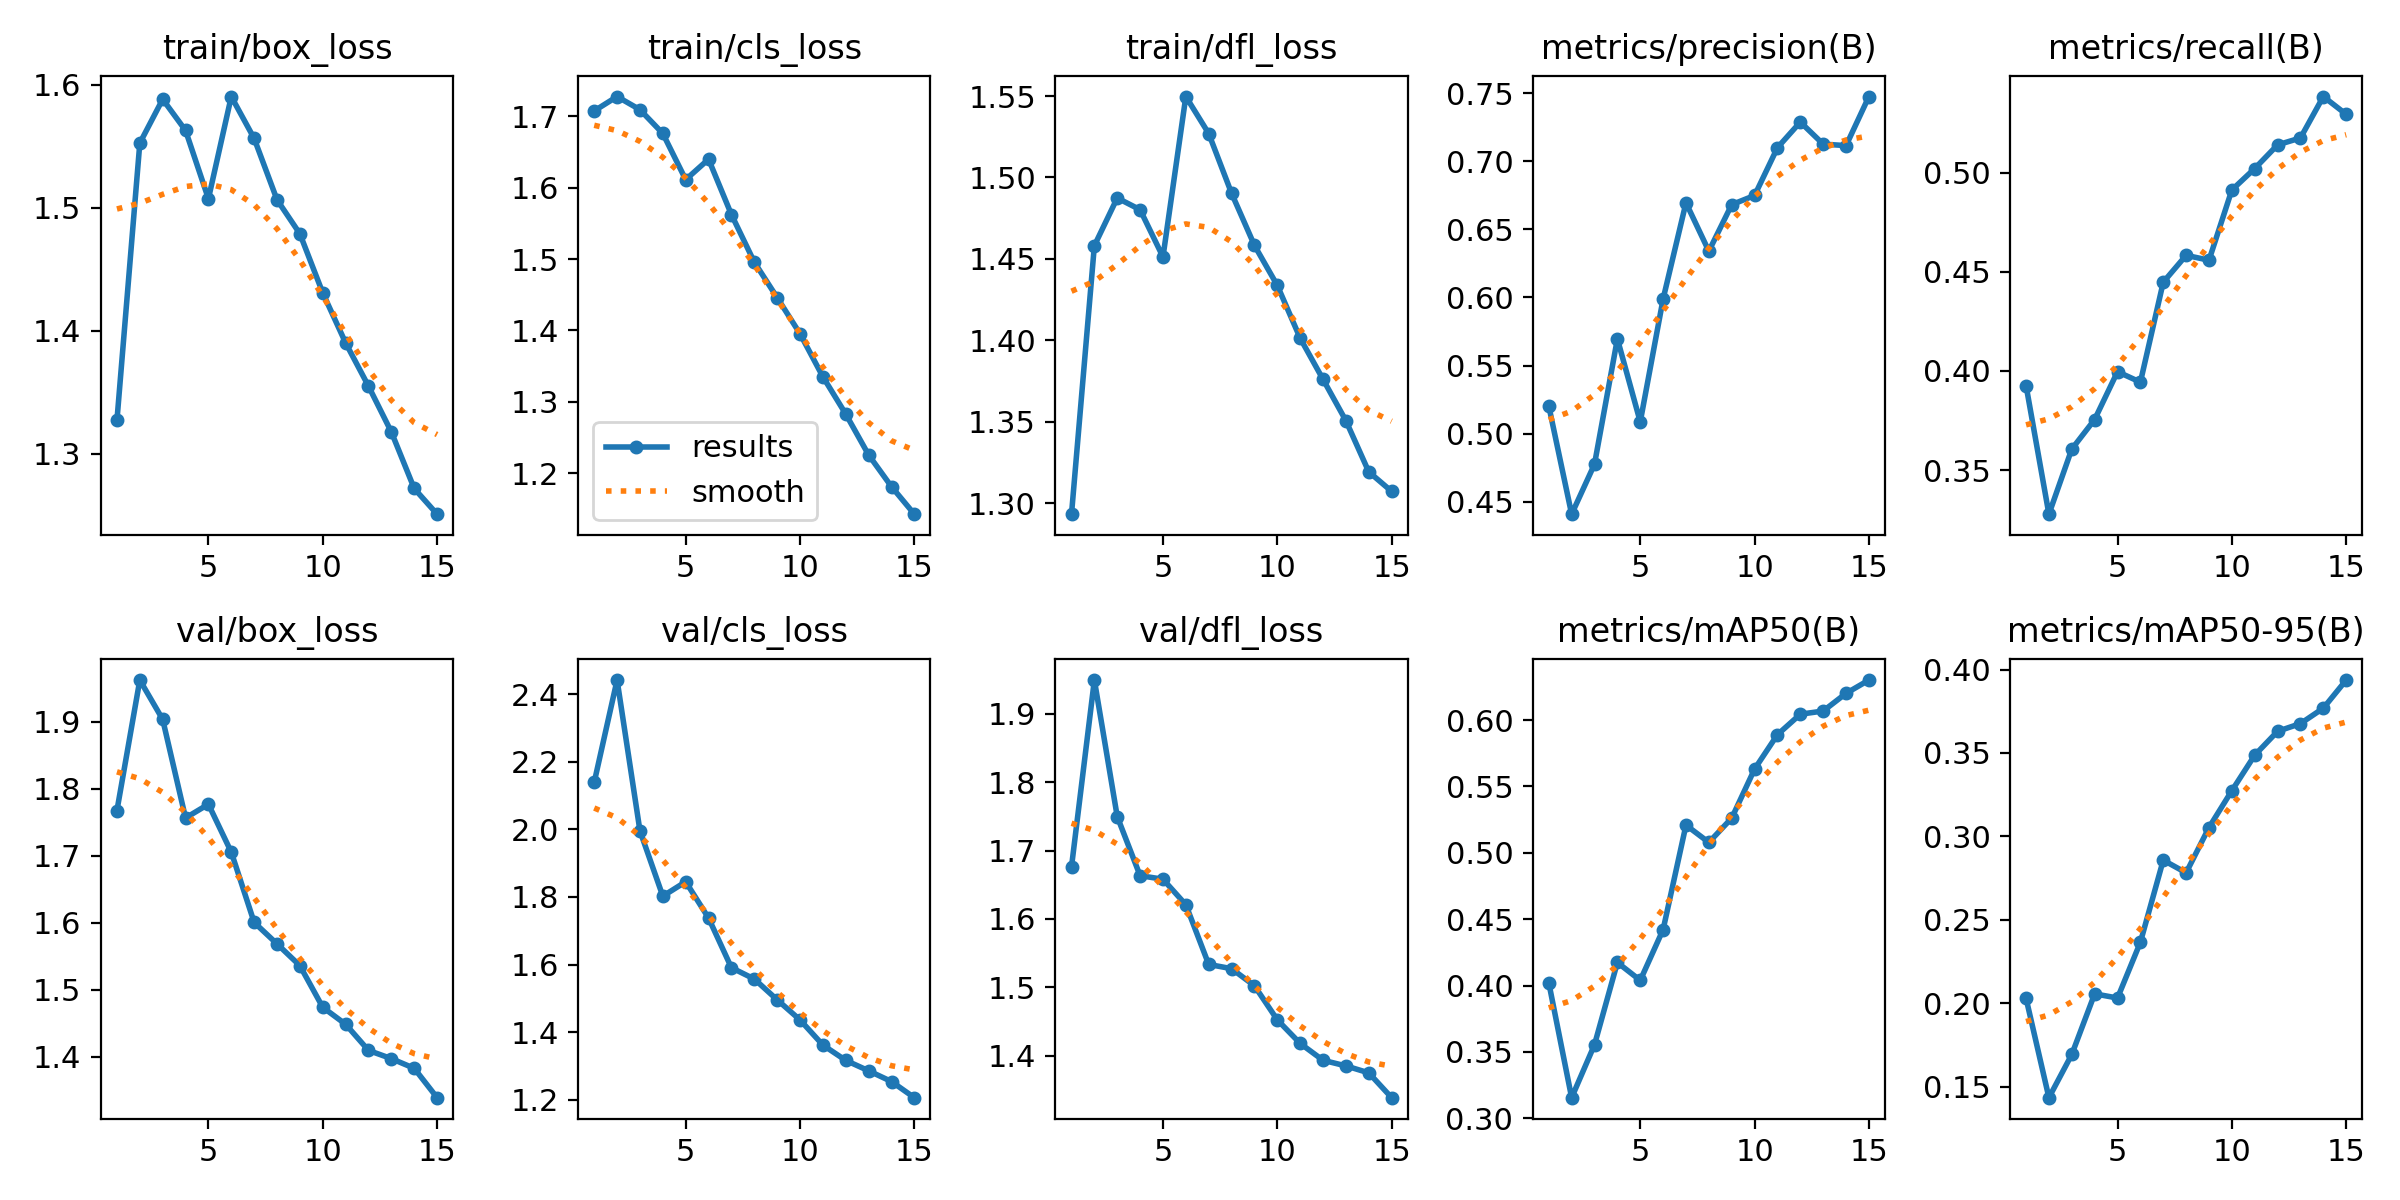

Data behind this chart, as committed beside it:
epoch, train/box_loss, train/cls_loss, train/dfl_loss, metrics/precision(B), metrics/recall(B), metrics/mAP50(B), metrics/mAP50-95(B), val/box_loss, val/cls_loss, val/dfl_loss, lr/pg0, lr/pg1, lr/pg2
1, 1.327, 1.707, 1.293, 0.5204, 0.3927, 0.4022, 0.203, 1.768, 2.139, 1.676, 0.0006638, 0.0006638, 0.0006638
2, 1.553, 1.727, 1.458, 0.441, 0.3278, 0.3155, 0.1434, 1.962, 2.441, 1.95, 0.001243, 0.001243, 0.001243
3, 1.588, 1.709, 1.487, 0.4777, 0.3606, 0.3554, 0.1693, 1.903, 1.995, 1.75, 0.001734, 0.001734, 0.001734
4, 1.563, 1.676, 1.48, 0.5696, 0.3755, 0.4174, 0.2056, 1.756, 1.802, 1.663, 0.001604, 0.001604, 0.001604
5, 1.507, 1.611, 1.451, 0.5087, 0.3997, 0.4039, 0.2031, 1.777, 1.845, 1.658, 0.001472, 0.001472, 0.001472
6, 1.591, 1.64, 1.55, 0.5989, 0.3944, 0.4422, 0.2366, 1.706, 1.738, 1.621, 0.00134, 0.00134, 0.00134
7, 1.556, 1.562, 1.527, 0.6695, 0.4448, 0.5209, 0.2858, 1.601, 1.591, 1.533, 0.001208, 0.001208, 0.001208
8, 1.507, 1.496, 1.49, 0.634, 0.4583, 0.5079, 0.2782, 1.569, 1.557, 1.527, 0.001076, 0.001076, 0.001076
9, 1.479, 1.446, 1.458, 0.6681, 0.4559, 0.5262, 0.3053, 1.536, 1.496, 1.502, 0.000944, 0.000944, 0.000944
10, 1.431, 1.395, 1.434, 0.6748, 0.4913, 0.5631, 0.3274, 1.474, 1.436, 1.452, 0.000812, 0.000812, 0.000812
11, 1.39, 1.335, 1.401, 0.7099, 0.5021, 0.5891, 0.3487, 1.449, 1.362, 1.418, 0.00068, 0.00068, 0.00068
12, 1.355, 1.283, 1.376, 0.7287, 0.5141, 0.6045, 0.363, 1.41, 1.316, 1.393, 0.000548, 0.000548, 0.000548
13, 1.318, 1.226, 1.351, 0.7125, 0.5175, 0.6069, 0.3676, 1.397, 1.286, 1.385, 0.000416, 0.000416, 0.000416
14, 1.272, 1.181, 1.319, 0.7114, 0.5384, 0.6202, 0.3769, 1.383, 1.254, 1.375, 0.000284, 0.000284, 0.000284
15, 1.251, 1.143, 1.307, 0.7474, 0.5295, 0.6302, 0.3937, 1.339, 1.206, 1.338, 0.000152, 0.000152, 0.000152
